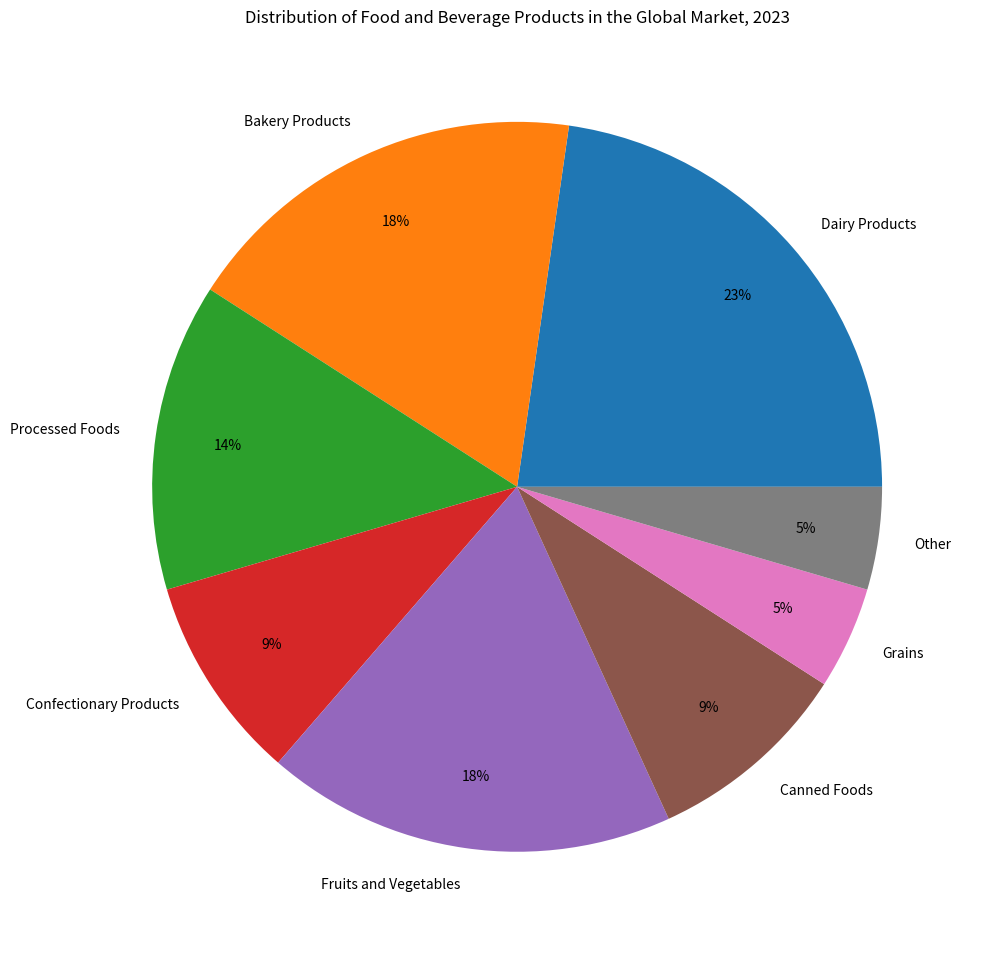

Write Python code to recreate this figure. (Note: this script raises an exception after producing the figure.)

import matplotlib.pyplot as plt
import numpy as np

# Set figure size
plt.figure(figsize=(10,10))

# Create subplot
ax = plt.subplot()

# Set data
products = ["Dairy Products", "Bakery Products", "Processed Foods", "Confectionary Products", "Fruits and Vegetables", "Canned Foods", "Grains", "Other"]
percentage = [25, 20, 15, 10, 20, 10, 5, 5]

# Plot pie chart
ax.pie(percentage, labels=products, autopct='%.0f%%', pctdistance=0.8, labeldistance=1.1)

# Set chart title
ax.set_title("Distribution of Food and Beverage Products in the Global Market, 2023")
plt.tight_layout()

# Save as image
plt.savefig('pie chart/png/81.png')

# Clear the current image state
plt.clf()
